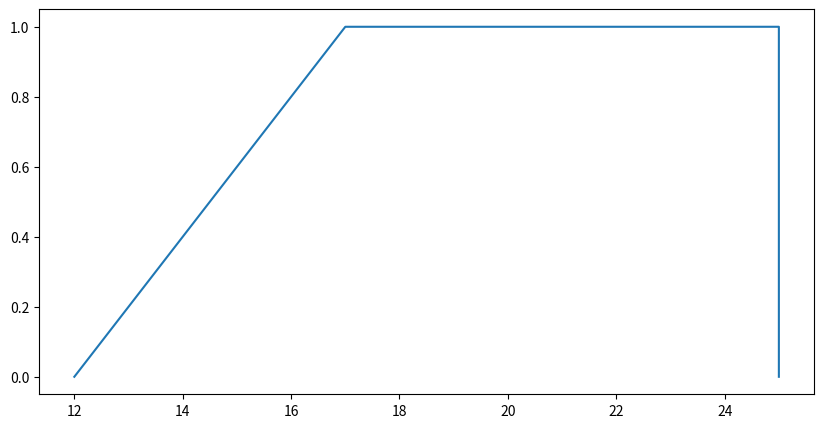

This chart was generated by the following Python code:
import numpy as np
import matplotlib.pyplot as plt

efectividad = [12, 17, 25, 25]
altura = [170, 195, 220, 220]
sprint = [0, 0, 10, 15]
y = [0, 1, 1, 0]

plt.figure(figsize = (10, 5))
plt.plot(efectividad, y)
plt.show()